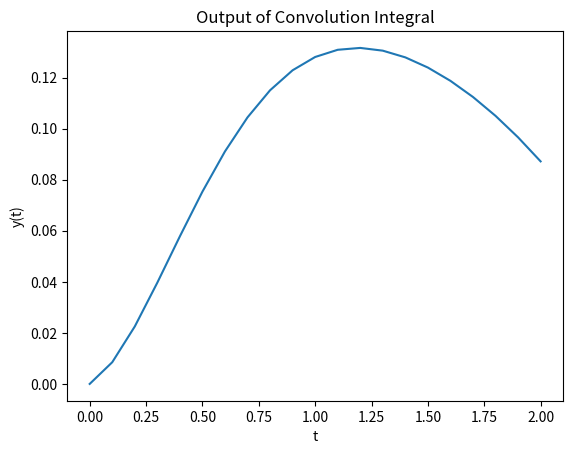

Source code (Python):
import numpy as np
import matplotlib.pyplot as plt

t=np.linspace(start=0, stop=2, num=21)
h=np.array([0, 0.0854, 0.1425, 0.1779, 0.1927, 0.1921, 0.1801, 0.1604, 0.1361, 
0.11, 0.084, 0.0597, 0.0381, 0.0198, 0.005, -0.0062, -0.0141, -0.0191, -0.0217, -0.0223, -0.0214])
y=[]
for times in range(len(t)):
    sum=0
    for elements in range(times+1):
        sum=sum+(h[elements]*np.cos(t[times]-2*t[elements]))*0.1
    print(t[times], sum)
    y.append(sum)
plt.plot(t, np.array(y))
plt.title("Output of Convolution Integral")
plt.xlabel("t")
plt.ylabel("y(t)")
plt.show()
      


    
